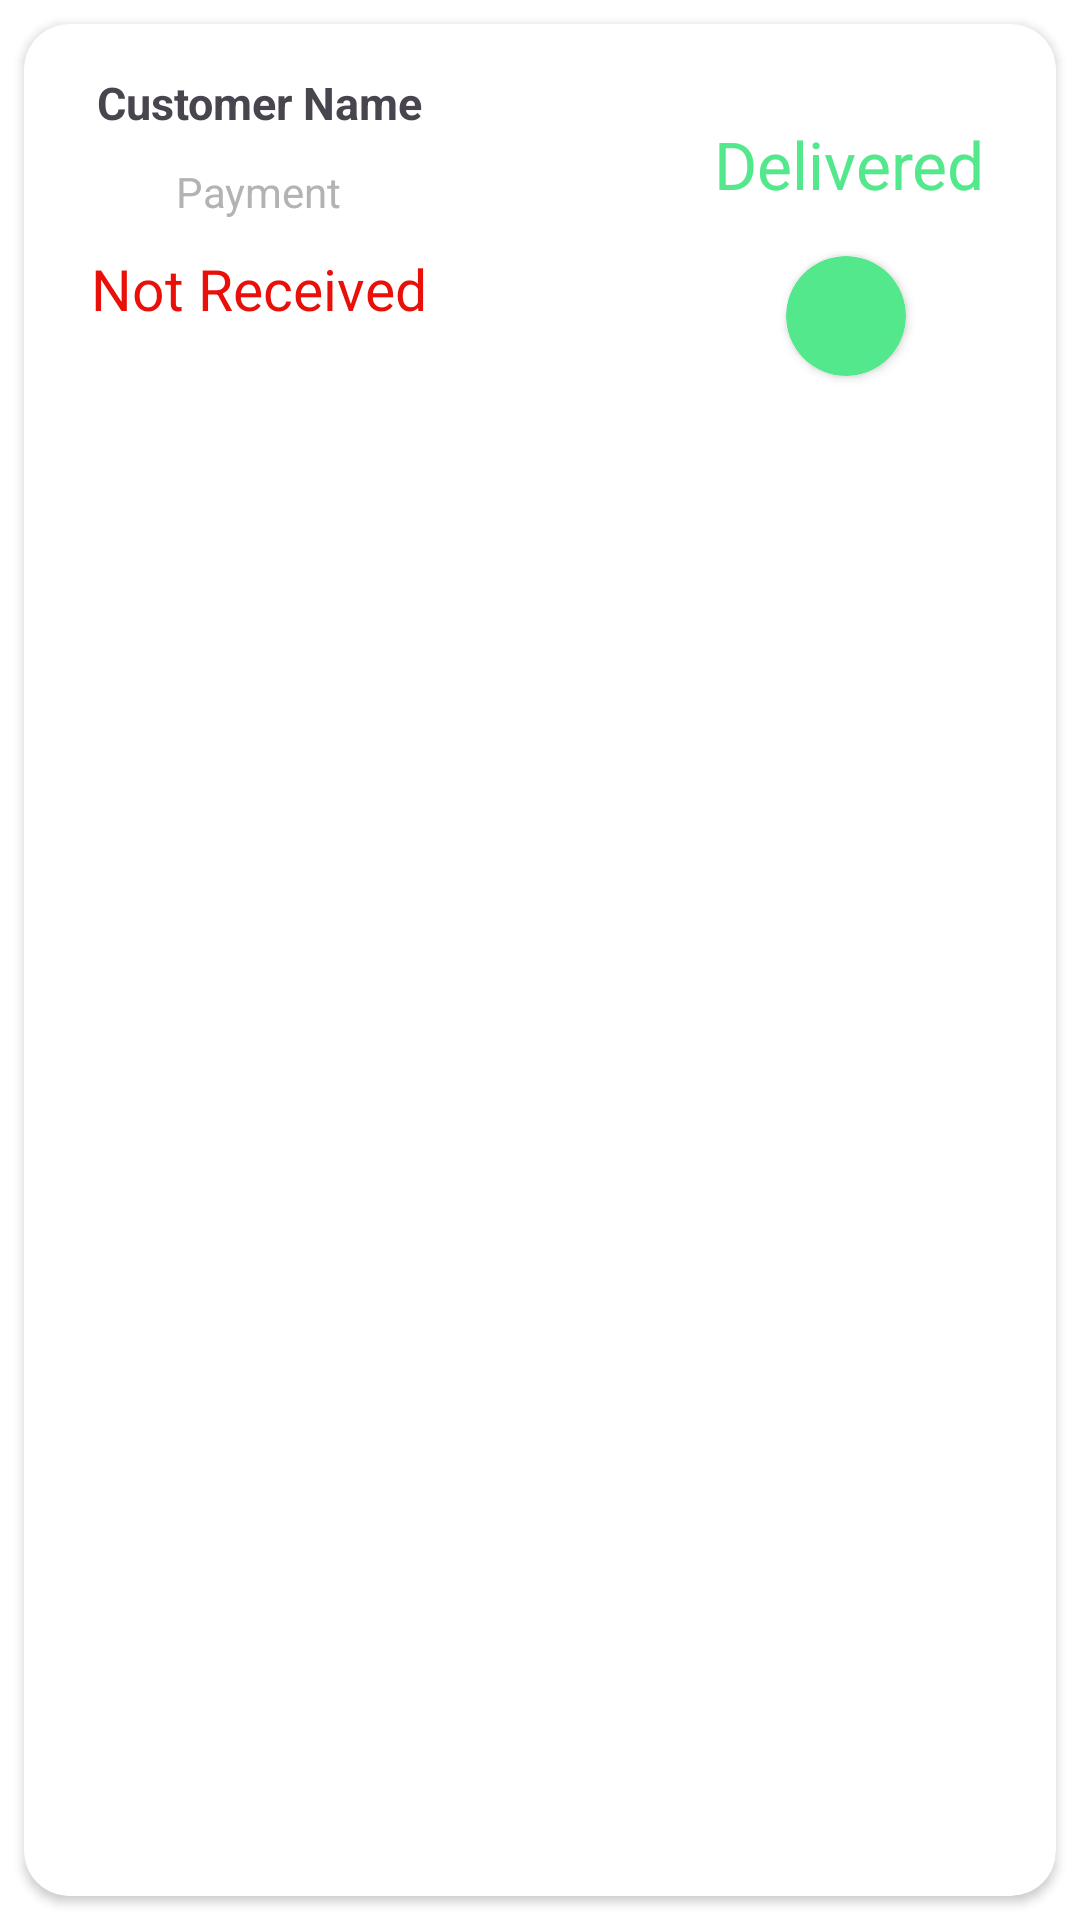

Here is an Android app screen rendered from its layout file. Give the layout XML and the strings, colors and styles it references.
<!-- AndroidManifest.xml: application theme Theme.AdminOderFood -->
<!-- res/layout/delivery_item.xml -->
<?xml version="1.0" encoding="utf-8"?>
<androidx.constraintlayout.widget.ConstraintLayout xmlns:android="http://schemas.android.com/apk/res/android"
    xmlns:app="http://schemas.android.com/apk/res-auto"
    xmlns:tools="http://schemas.android.com/tools"
    android:background="@color/white"
    android:layout_width="match_parent"
    android:layout_height="wrap_content">

    <androidx.cardview.widget.CardView
        android:layout_width="0dp"
        android:layout_height="match_parent"
        android:layout_marginTop="8dp"
        android:layout_marginEnd="8dp"
        android:layout_marginStart="8dp"
        android:layout_marginBottom="8dp"
        app:cardCornerRadius="15dp"
        app:layout_constraintBottom_toBottomOf="parent"
        app:layout_constraintEnd_toEndOf="parent"
        app:layout_constraintStart_toStartOf="parent"
        app:layout_constraintTop_toTopOf="parent" >

        <androidx.constraintlayout.widget.ConstraintLayout
            android:layout_width="match_parent"
            android:layout_height="match_parent">

            <TextView
                android:id="@+id/customerName"
                android:layout_width="wrap_content"
                android:layout_height="wrap_content"
                android:layout_marginTop="16dp"
                android:layout_marginStart="24dp"
                android:textStyle="bold"
                android:textAlignment="center"
                android:text="@string/customer_name"
                android:textSize="15sp"
                app:layout_constraintStart_toStartOf="parent"
                app:layout_constraintTop_toTopOf="parent" />

            <TextView
                android:id="@+id/textView30"
                android:layout_width="wrap_content"
                android:layout_height="wrap_content"
                android:text="@string/payment"
                android:layout_marginTop="10dp"
                android:textColor="#B3B3B3"
                android:textSize="14sp"
                app:layout_constraintEnd_toEndOf="@+id/customerName"
                app:layout_constraintStart_toStartOf="@+id/customerName"
                app:layout_constraintTop_toBottomOf="@+id/customerName" />

            <TextView
                android:id="@+id/tx17"
                android:layout_width="wrap_content"
                android:layout_height="wrap_content"
                android:layout_marginTop="32dp"
                android:layout_marginEnd="24dp"
                android:text="@string/delivered"
                android:textColor="@color/green_light"
                android:textSize="22sp"
                app:layout_constraintEnd_toEndOf="parent"
                app:layout_constraintTop_toTopOf="parent" />

            <TextView
                android:id="@+id/deliveryStatus"
                android:layout_width="wrap_content"
                android:layout_height="wrap_content"
                android:text="@string/not_received"
                android:textColor="#E9100A"
                android:layout_marginTop="10dp"
                android:textSize="19sp"
                app:layout_constraintEnd_toEndOf="@+id/textView30"
                app:layout_constraintStart_toStartOf="@+id/textView30"
                app:layout_constraintTop_toBottomOf="@+id/textView30" />

            <androidx.cardview.widget.CardView
                android:id="@+id/statusColor"
                android:layout_width="40dp"
                android:layout_height="40dp"
                android:layout_marginTop="16dp"
                app:cardCornerRadius="20dp"
                android:backgroundTint="@color/green_light"
                app:layout_constraintEnd_toEndOf="@+id/tx17"
                app:layout_constraintHorizontal_bias="0.477"
                app:layout_constraintStart_toStartOf="@+id/tx17"
                app:layout_constraintTop_toBottomOf="@+id/tx17" />
        </androidx.constraintlayout.widget.ConstraintLayout>
    </androidx.cardview.widget.CardView>
</androidx.constraintlayout.widget.ConstraintLayout>
<!-- resources referenced by this layout -->
<resources>
  <color name="green_light">#53E88B</color>
  <color name="white">#FFFFFFFF</color>
  <string name="customer_name">Customer Name</string>
  <string name="delivered">Delivered</string>
  <string name="not_received">Not Received</string>
  <string name="payment">Payment</string>
  <style name="Theme.AdminOderFood" parent="Base.Theme.AdminOderFood" />
  <style name="Base.Theme.AdminOderFood" parent="Theme.Material3.DayNight.NoActionBar">
          
          
      </style>
</resources>
